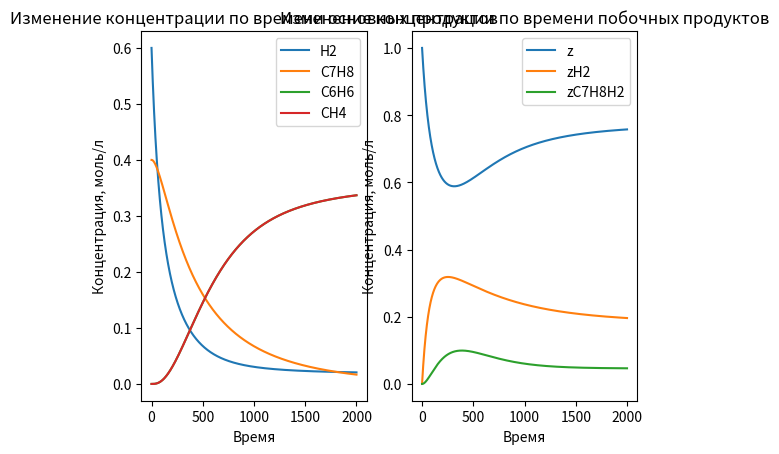

This figure's Python source:
import matplotlib.pyplot as plt

k1=0.45
kn1=0.035   
k2=0.33
k3=0.21
kn3=0.1
h=0.02 #integration step

CH2_list=[0.6]
Cz_list=[1.0]
CzH2_list=[0]
CC7H8_list=[0.4]
CzC7H8H2_list=[0]
CCH4_list=[0]
CC6H6_list=[0]

for time in range(2000):
    
    r1=k1*CH2_list[-1]*Cz_list[-1]
    rn1=kn1*CzH2_list[-1]
    r2=k2*CzH2_list[-1]*CC7H8_list[-1]
    r3=k3*CzC7H8H2_list[-1]
    rn3=kn3*Cz_list[-1]*CCH4_list[-1]*CC6H6_list[-1]
    
    Cz=Cz_list[-1]+h*(-r1+rn1+r3-rn3)
    Cz_list.append(Cz)

    CzH2=CzH2_list[-1]+h*(r1-rn1-r2)
    CzH2_list.append(CzH2)

    CzC7H8H2=CzC7H8H2_list[-1]+h*(r2-r3+rn3)
    CzC7H8H2_list.append(CzC7H8H2)

    CH2=CH2_list[-1]+h*(-r1+rn1)
    CH2_list.append(CH2) 

    CC7H8=CC7H8_list[-1]+h*(-r2)
    CC7H8_list.append(CC7H8)

    CC6H6=CC6H6_list[-1]+h*(r3-rn3)
    CC6H6_list.append(CC6H6)

    CCH4=CCH4_list[-1]+h*(r3-rn3)
    CCH4_list.append(CCH4)

plt.figure
plt.subplot(1,2,1)
plt.title("Изменение концентрации по времени основных продуктов")
plt.xlabel("Время")
plt.ylabel("Концентрация, моль/л")
t=range(2001)
plt.plot(t, CH2_list, label='H2')
plt.plot(t, CC7H8_list, label='C7H8')
plt.plot(t, CC6H6_list, label='C6H6')
plt.plot(t, CCH4_list, label='CH4')
plt.legend()

plt.subplot(1,2,2)
plt.title("Изменение концентрации по времени побочных продуктов")
plt.xlabel("Время")
plt.ylabel("Концентрация, моль/л")
plt.plot(t, Cz_list, label='z')
plt.plot(t, CzH2_list, label='zH2')
plt.plot(t, CzC7H8H2_list, label='zC7H8H2')
plt.legend()
plt.show()
